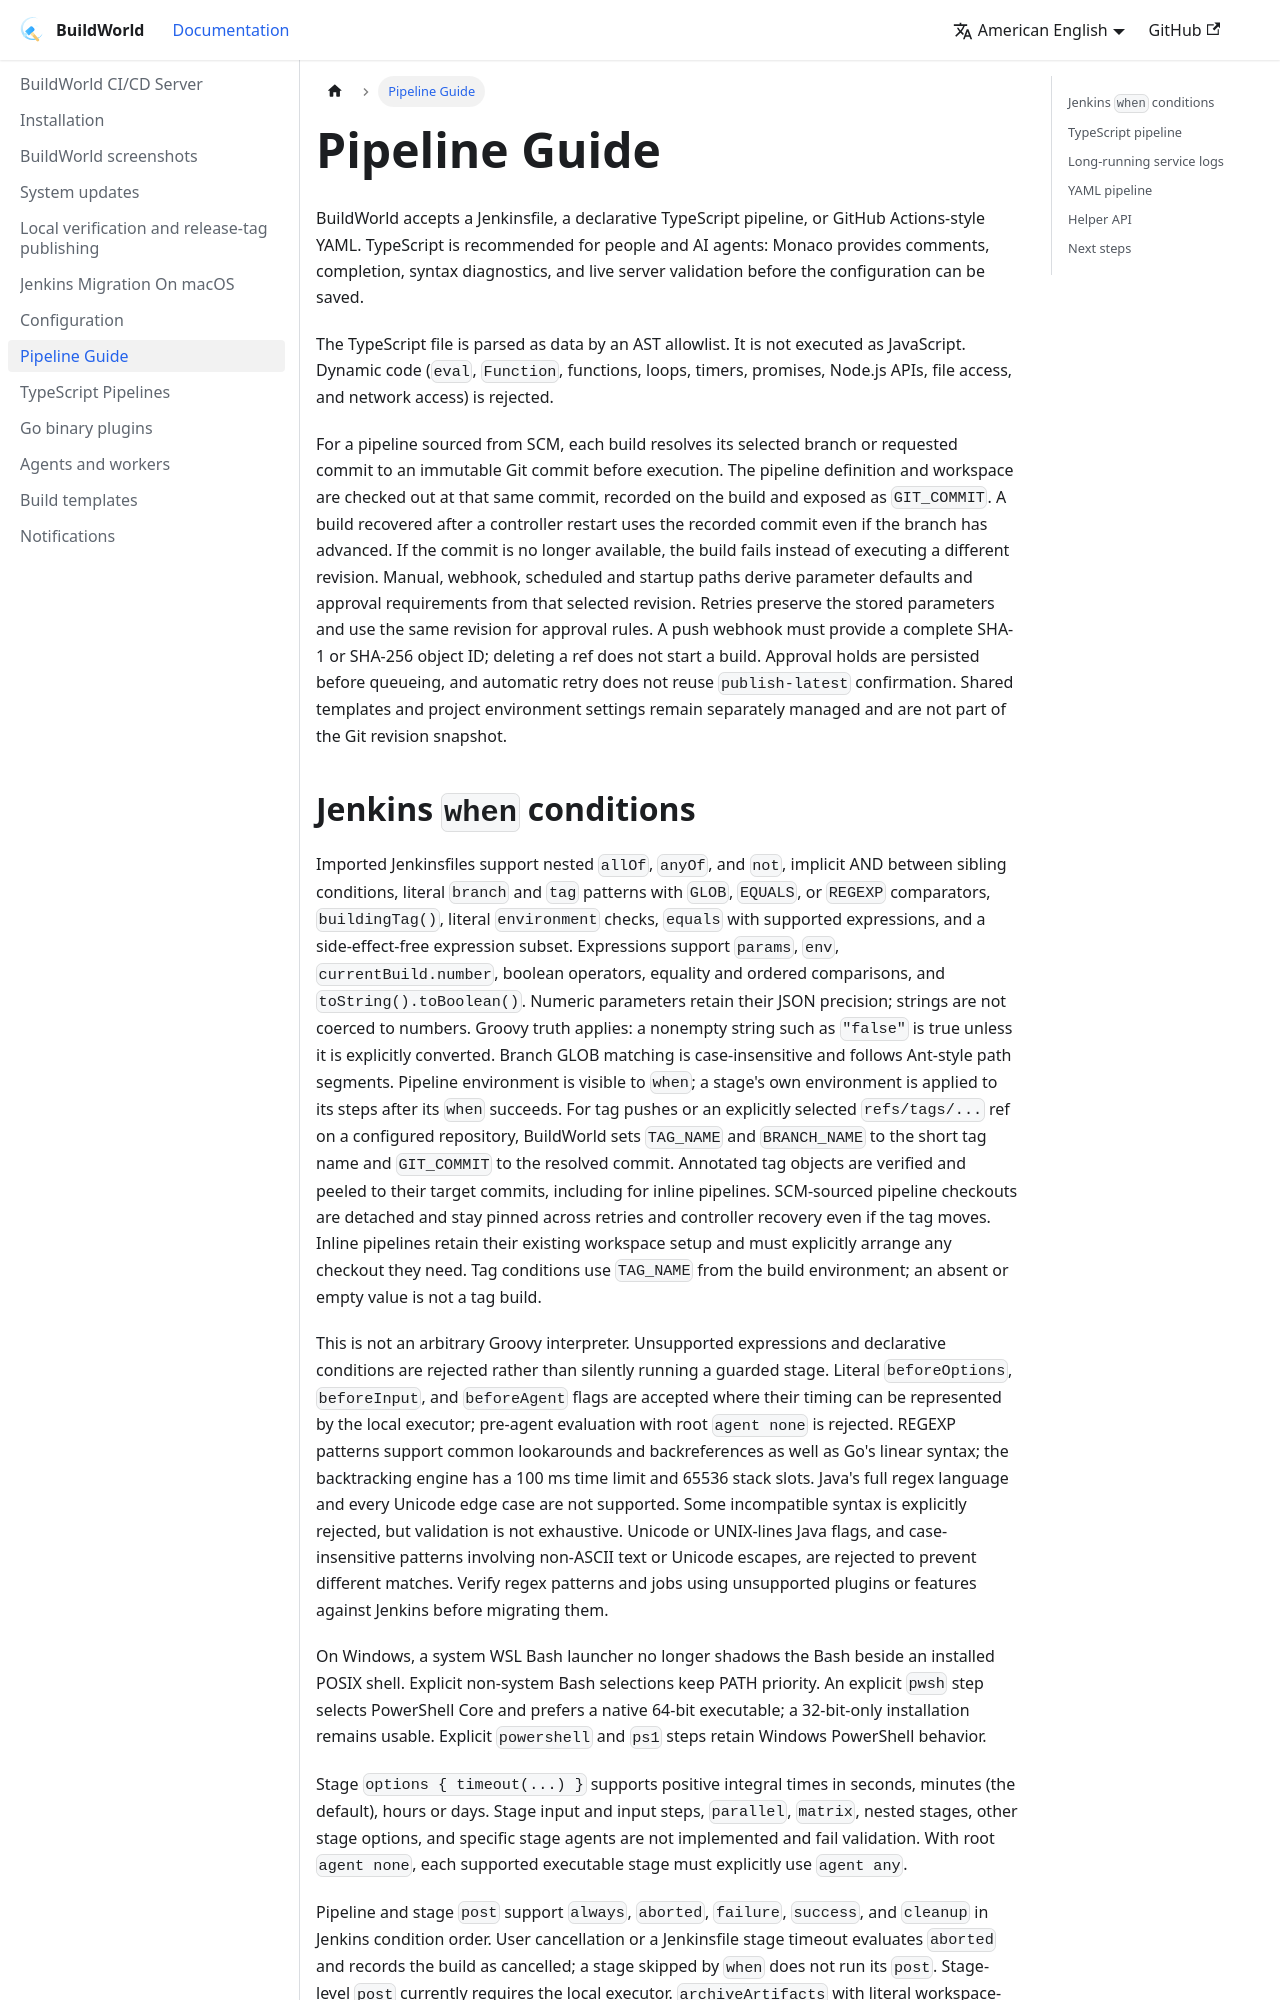

repository: neko233-com/buildworld · page: pipelines/index.html · generator: docusaurus

---
sidebar_position: 4
---

# Pipeline Guide

BuildWorld accepts a Jenkinsfile, a declarative TypeScript pipeline, or GitHub
Actions-style YAML. TypeScript is recommended for people and AI agents: Monaco provides
comments, completion, syntax diagnostics, and live server validation before the
configuration can be saved.

The TypeScript file is parsed as data by an AST allowlist. It is not executed as
JavaScript. Dynamic code (`eval`, `Function`, functions, loops, timers,
promises, Node.js APIs, file access, and network access) is rejected.

For a pipeline sourced from SCM, each build resolves its selected branch or
requested commit to an immutable Git commit before execution. The pipeline
definition and workspace are checked out at that same commit, recorded on the
build and exposed as `GIT_COMMIT`. A build recovered after a controller restart
uses the recorded commit even if the branch has advanced. If the commit is no
longer available, the build fails instead of executing a different revision.
Manual, webhook, scheduled and startup paths derive parameter defaults and
approval requirements from that selected revision. Retries preserve the stored
parameters and use the same revision for approval rules. A push webhook
must provide a complete SHA-1 or SHA-256 object ID; deleting a ref does not
start a build. Approval holds are persisted before queueing, and automatic retry
does not reuse `publish-latest` confirmation. Shared templates and project
environment settings remain separately managed and are not part of the Git
revision snapshot.
